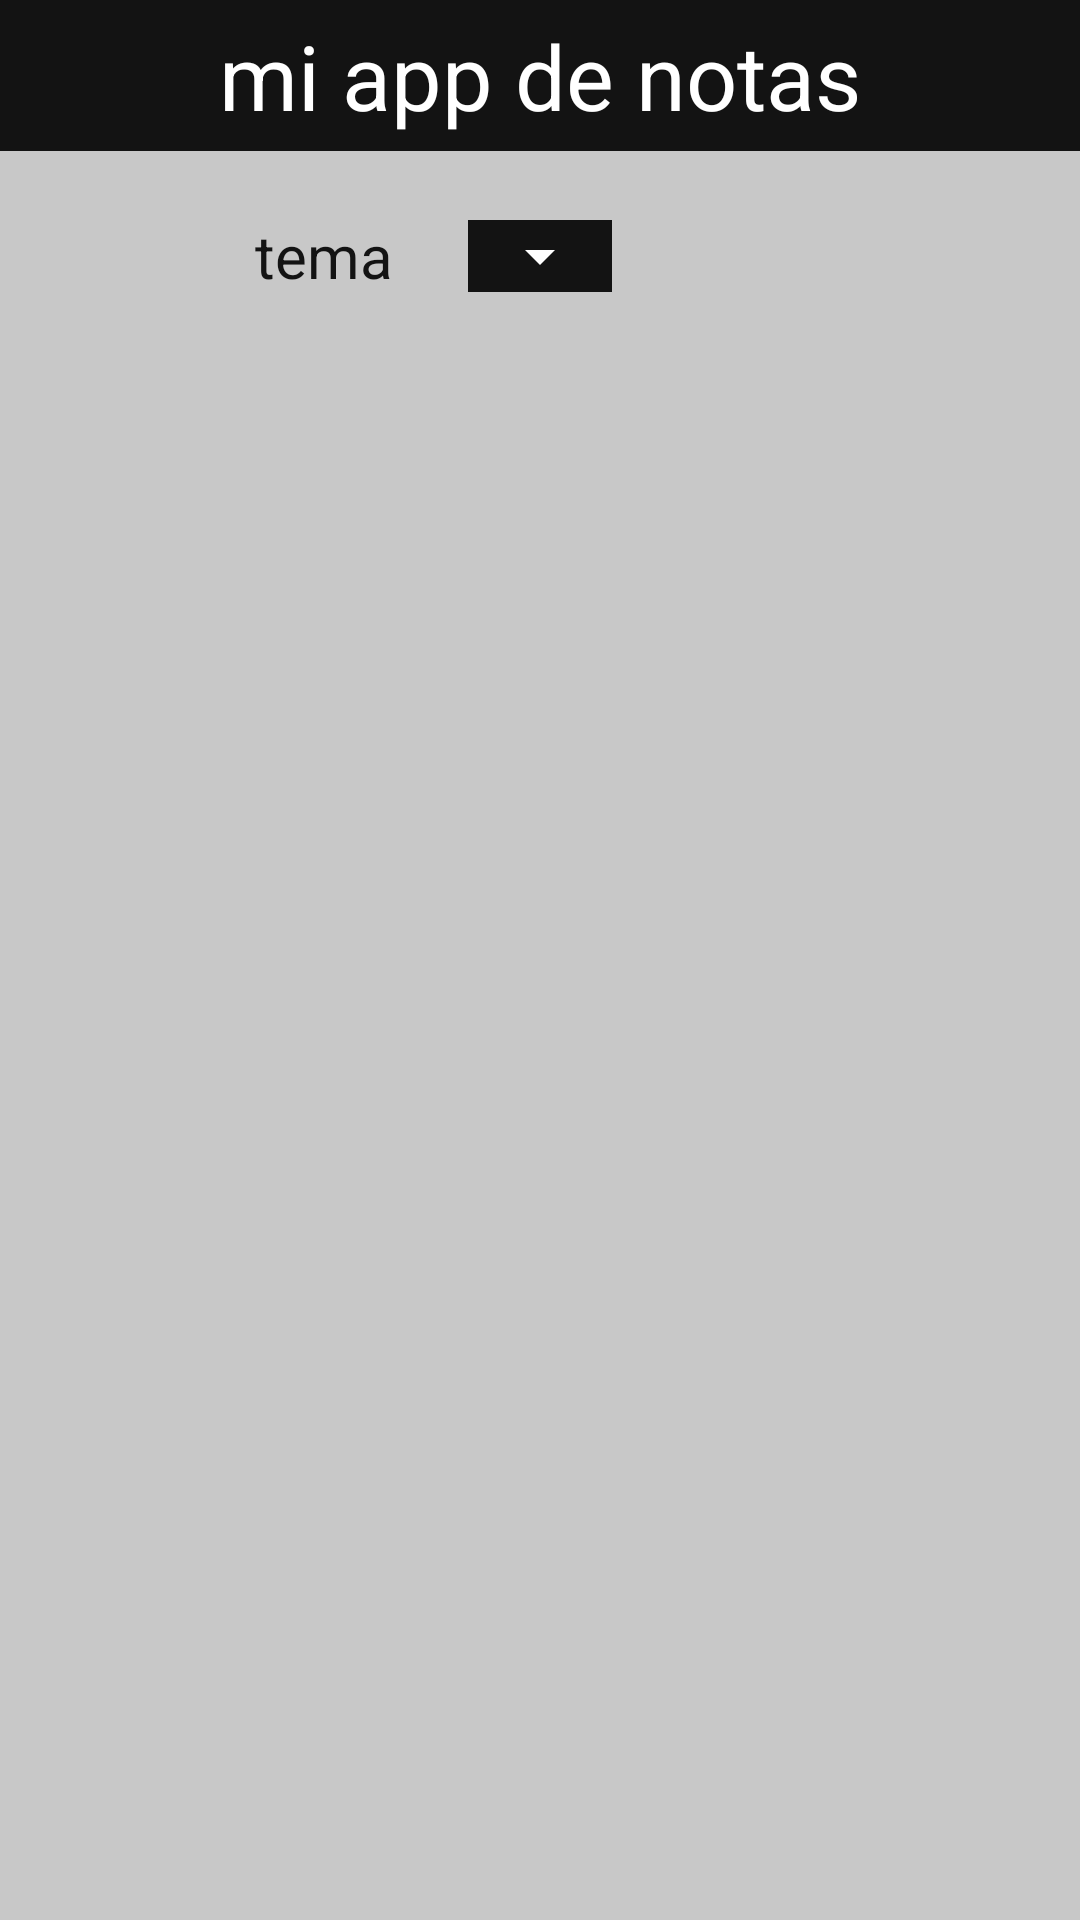

The Android layout XML behind this screen, and the referenced resources:
<!-- AndroidManifest.xml: application theme Theme.NoteApp.Theme4 -->
<!-- res/layout/activity_config.xml -->
<?xml version="1.0" encoding="utf-8"?>
<LinearLayout xmlns:android="http://schemas.android.com/apk/res/android"
    xmlns:app="http://schemas.android.com/apk/res-auto"
    xmlns:tools="http://schemas.android.com/tools"
    android:layout_width="match_parent"
    android:layout_height="match_parent"
    android:background="?attr/background"
    android:orientation="vertical"
    tools:context=".EditNoteActivity">

    <RelativeLayout
        android:layout_width="match_parent"
        android:layout_height="wrap_content"
        android:background="?attr/colorOnSecondary"
        android:paddingStart="15dp"
        android:paddingEnd="10dp">

        <TextView
            android:id="@+id/tvBanner"
            android:layout_width="wrap_content"
            android:layout_height="wrap_content"
            android:layout_centerHorizontal="true"
            android:text="@string/banner"
            android:textColor="?attr/textFillColor"
            android:textSize="30sp"
            android:layout_marginTop="10dp"
            android:layout_centerVertical="true" />

        <ImageButton
            android:layout_width="wrap_content"
            android:layout_height="wrap_content"
            android:layout_alignParentEnd="true"
            android:layout_centerVertical="true"
            android:background="@color/transparent"
            android:padding="6dp"
            android:src="@drawable/menu"
            app:tint="?attr/textFillColor" />
    </RelativeLayout>

    <LinearLayout
        android:id="@+id/cThemes"
        android:layout_width="match_parent"
        android:layout_height="wrap_content"
        android:layout_margin="10dp">

        <ImageView
            android:layout_width="50dp"
            android:layout_height="50dp"
            android:src="@drawable/theme"
            app:tint="?attr/colorOnSecondary" />

        <TextView
            android:layout_width="wrap_content"
            android:layout_height="wrap_content"
            android:layout_gravity="center"
            android:layout_marginHorizontal="25dp"
            android:text="tema"
            android:textColor="?attr/colorOnSecondary"
            android:textSize="20sp" />

        <LinearLayout
            android:layout_width="wrap_content"
            android:layout_height="wrap_content"
            android:layout_gravity="center_vertical"
            android:background="?attr/colorOnSecondary">

            <Spinner
                android:id="@+id/spThemes"
                android:layout_width="wrap_content"
                android:layout_height="wrap_content"
                app:tint="?attr/textFillColor"
                android:layout_gravity="center_vertical"
                android:backgroundTint="?attr/textFillColor"
                android:gravity="end"
                android:popupBackground="?attr/colorOnSecondary" />
        </LinearLayout>


    </LinearLayout>

</LinearLayout>
<!-- resources referenced by this layout -->
<resources>
  <color name="transparent">#00000000</color>
  <string name="banner">mi app de notas</string>
  <style name="Theme.NoteApp.Theme4">
          <item name="background">@color/background4</item>
          <item name="colorOnSecondary">@color/shapes4</item>
          <item name="textFillColor">@color/text4</item>
          <item name="android:statusBarColor">@color/shapes4</item>
          <item name="popupMenuBackground">@color/shapes4</item>
      </style>
  <color name="background4">#C8C8C8</color>
  <color name="shapes4">#131313</color>
  <color name="text4">#FFFFFF</color>
</resources>
